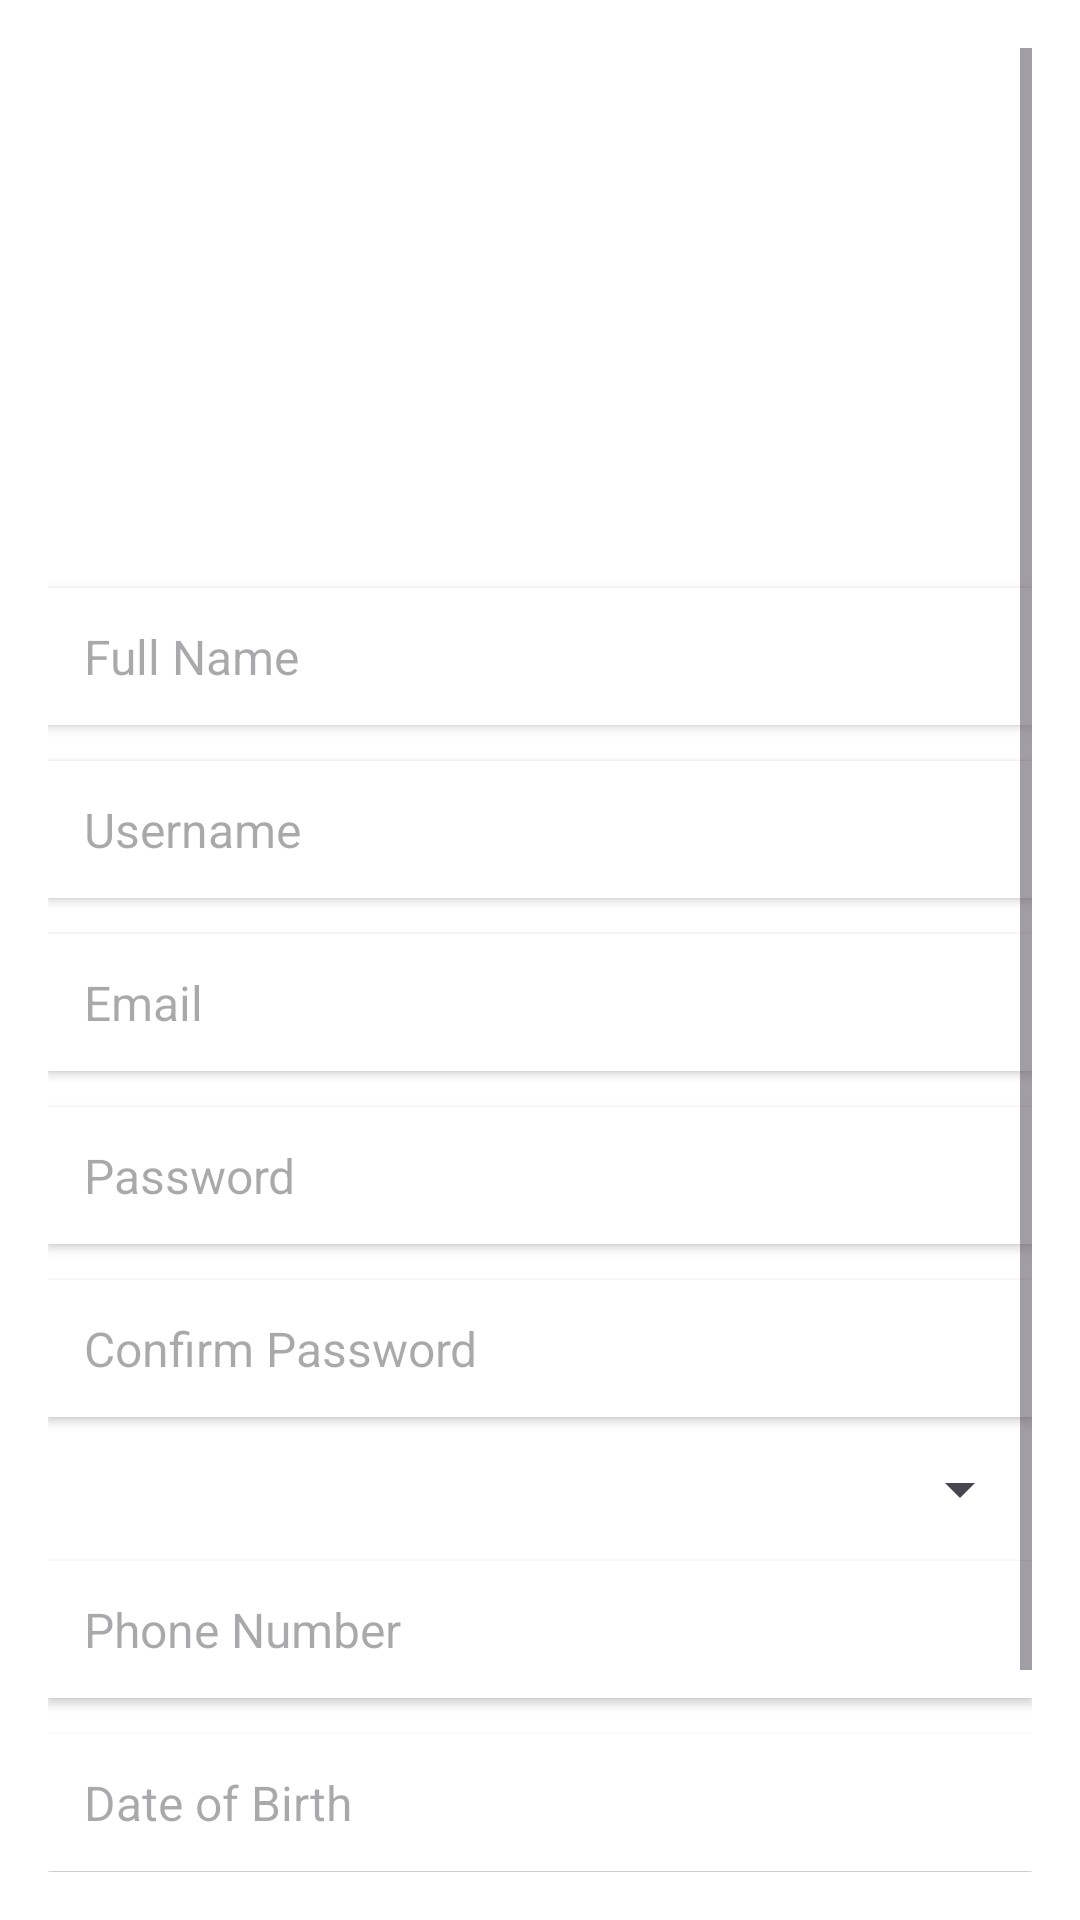

The Android layout XML behind this screen, and the referenced resources:
<!-- AndroidManifest.xml: application theme Theme._2k -->
<!-- res/layout/activity_main.xml -->
<?xml version="1.0" encoding="utf-8"?>
<ScrollView xmlns:android="http://schemas.android.com/apk/res/android"
    android:layout_width="match_parent"
    android:layout_height="match_parent"
    xmlns:app="http://schemas.android.com/apk/res-auto"
    android:padding="16dp"
    android:background="#FFFFFF">

    <LinearLayout
        android:layout_width="match_parent"
        android:layout_height="wrap_content"
        android:orientation="vertical"
        android:gravity="center_horizontal">

        
        <ImageView
            android:id="@+id/logo"
            android:layout_width="150dp"
            android:layout_height="150dp"
            android:layout_gravity="center"
            android:layout_marginBottom="30dp"
            android:contentDescription="App Logo"
            android:src="@drawable/baseline_5k_plus_24"
            android:scaleType="fitCenter" />

        
        <EditText
            android:id="@+id/fullName"
            android:layout_width="match_parent"
            android:layout_height="wrap_content"
            android:hint="Full Name"
            android:inputType="textPersonName"
            android:padding="12dp"
            android:background="@android:color/white"
            android:elevation="2dp"
            android:textColor="#000"
            android:textSize="16sp"
            android:layout_marginBottom="12dp" />

        
        <EditText
            android:id="@+id/username"
            android:layout_width="match_parent"
            android:layout_height="wrap_content"
            android:hint="Username"
            android:inputType="text"
            android:padding="12dp"
            android:background="@android:color/white"
            android:elevation="2dp"
            android:textColor="#000"
            android:textSize="16sp"
            android:layout_marginBottom="12dp" />

        
        <EditText
            android:id="@+id/email"
            android:layout_width="match_parent"
            android:layout_height="wrap_content"
            android:hint="Email"
            android:inputType="textEmailAddress"
            android:padding="12dp"
            android:background="@android:color/white"
            android:elevation="2dp"
            android:textColor="#000"
            android:textSize="16sp"
            android:layout_marginBottom="12dp" />

        
        <EditText
            android:id="@+id/password"
            android:layout_width="match_parent"
            android:layout_height="wrap_content"
            android:hint="Password"
            android:inputType="textPassword"
            android:padding="12dp"
            android:background="@android:color/white"
            android:elevation="2dp"
            android:textColor="#000"
            android:textSize="16sp"
            android:layout_marginBottom="12dp" />

        
        <EditText
            android:id="@+id/confirmPassword"
            android:layout_width="match_parent"
            android:layout_height="wrap_content"
            android:hint="Confirm Password"
            android:inputType="textPassword"
            android:padding="12dp"
            android:background="@android:color/white"
            android:elevation="2dp"
            android:textColor="#000"
            android:textSize="16sp"
            android:layout_marginBottom="12dp" />

        
        <Spinner
            android:id="@+id/genderSpinner"
            android:layout_width="match_parent"
            android:layout_height="wrap_content"
            android:layout_marginBottom="12dp" />

        
        <EditText
            android:id="@+id/phoneNumber"
            android:layout_width="match_parent"
            android:layout_height="wrap_content"
            android:hint="Phone Number"
            android:inputType="phone"
            android:padding="12dp"
            android:background="@android:color/white"
            android:elevation="2dp"
            android:textColor="#000"
            android:textSize="16sp"
            android:layout_marginBottom="12dp" />

        
        <EditText
            android:id="@+id/dateBorn"
            android:layout_width="match_parent"
            android:layout_height="wrap_content"
            android:hint="Date of Birth"
            android:focusable="false"
            android:clickable="true"
            android:padding="12dp"
            android:background="@android:color/white"
            android:elevation="2dp"
            android:textColor="#000"
            android:textSize="16sp"
            android:layout_marginBottom="12dp" />

        
        <Button
            android:id="@+id/registerButton"
            android:layout_width="match_parent"
            android:layout_height="wrap_content"
            android:text="Register"
            android:textSize="16sp"
            android:textColor="#FFF"
            android:background="#1976D2"
            android:padding="12dp"
            android:layout_marginTop="20dp"
            android:layout_marginBottom="16dp"
            android:backgroundTint="#1976D2" />

    </LinearLayout>
</ScrollView>
<!-- resources referenced by this layout -->
<resources>
  <style name="Theme._2k" parent="Base.Theme._2k" />
  <style name="Base.Theme._2k" parent="Theme.Material3.DayNight.NoActionBar">
          
          
      </style>
</resources>
